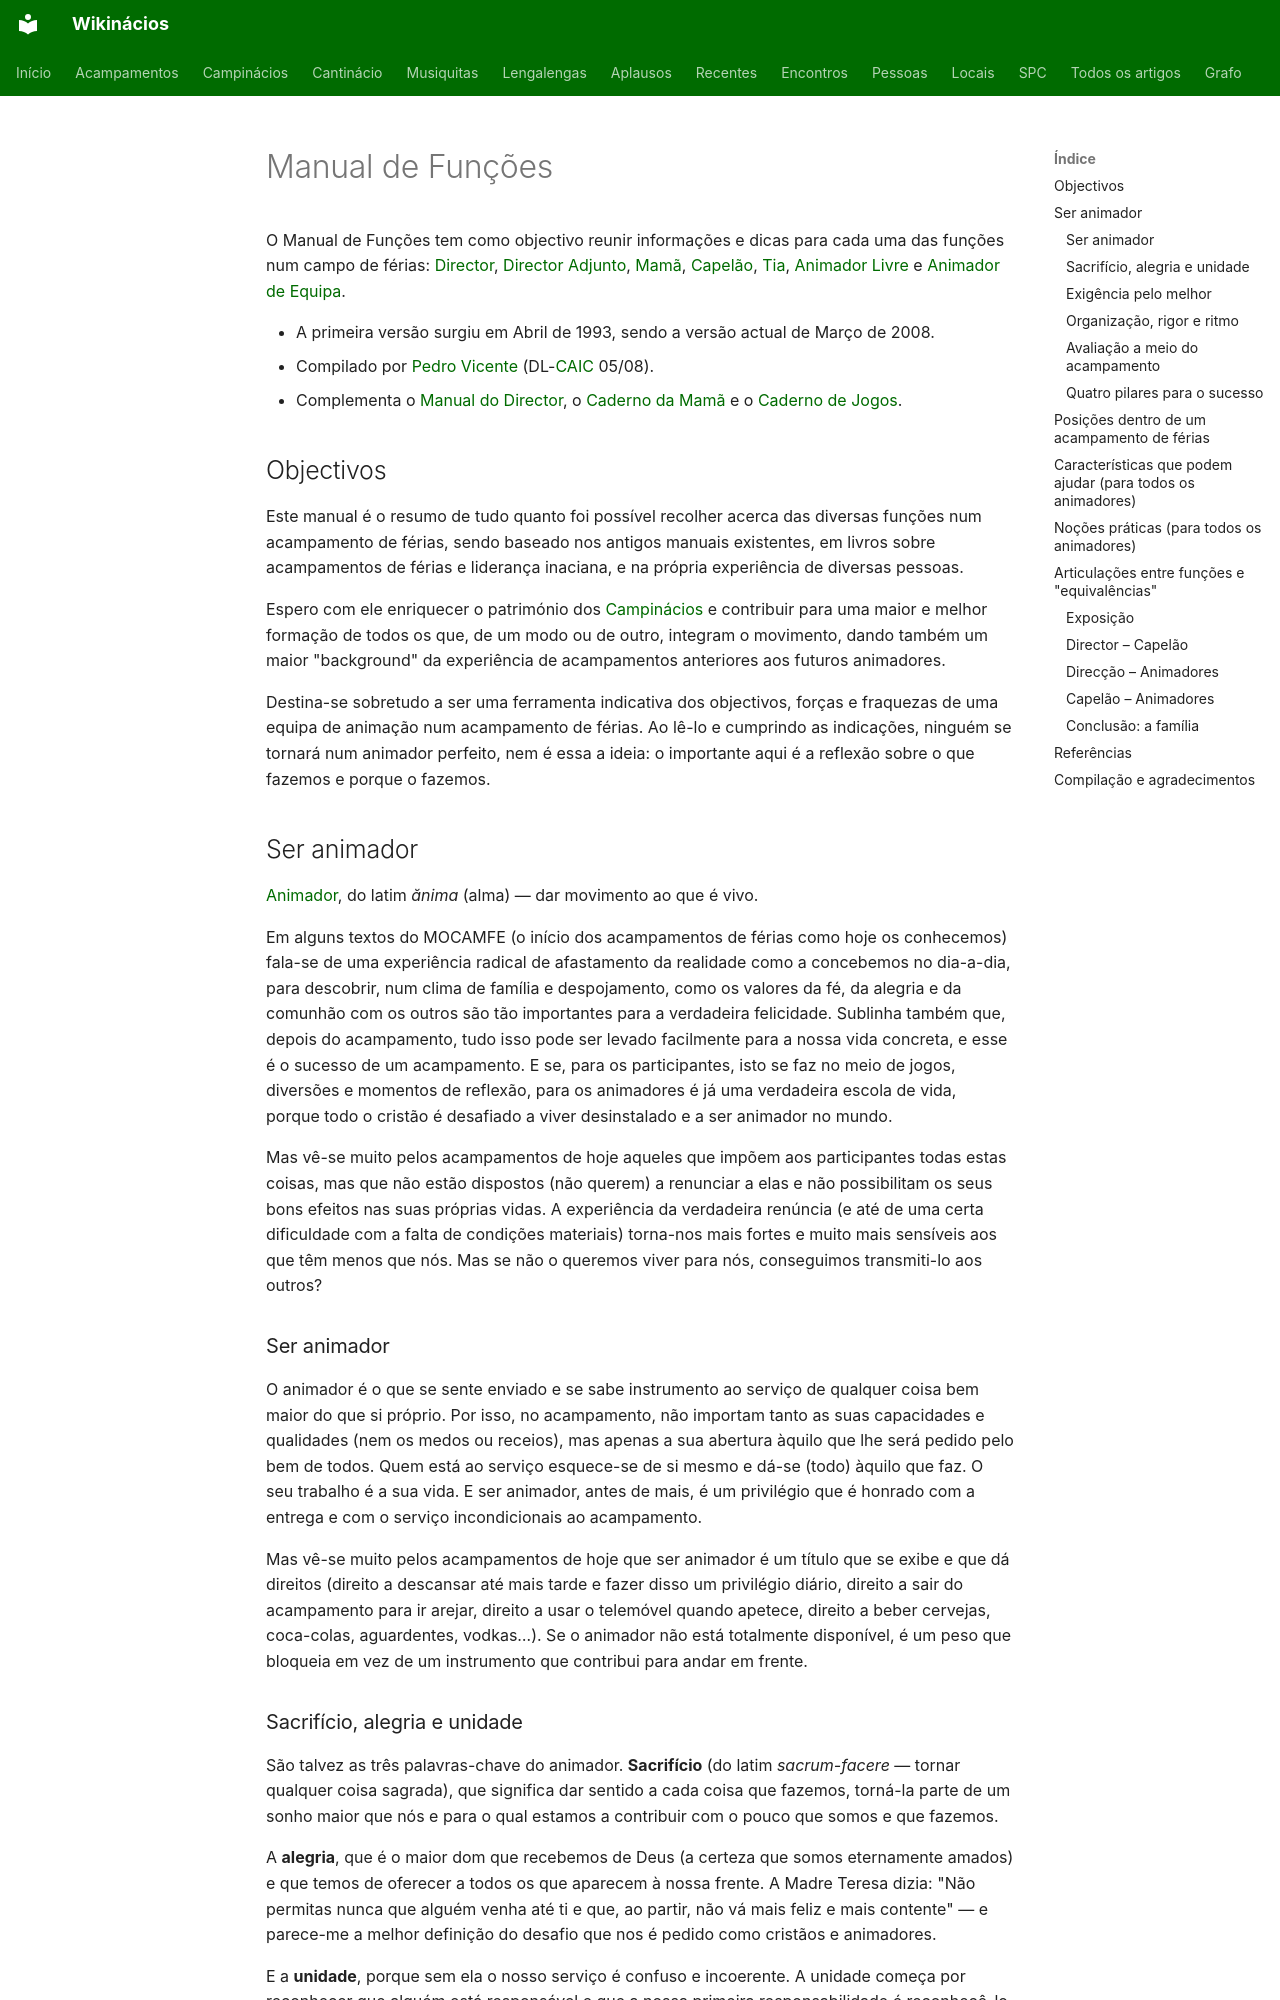

repository: neteinstein/Campinacios · page: Movimento/Manual de Funções.html · generator: mkdocs

# Manual de Funções

O Manual de Funções tem como objectivo reunir informações e dicas para cada uma das funções num campo de férias: [Director](../Cargos/Director.md), [Director Adjunto](../Cargos/Director-Adjunto.md), [Mamã](../Cargos/Mam%C3%A3.md), [Capelão](../Cargos/Capel%C3%A3o.md), [Tia](../Cargos/Tio.md), [Animador Livre](../Cargos/Animador%20Livre.md) e [Animador de Equipa](../Cargos/Animador%20de%20Equipa.md).

- A primeira versão surgiu em Abril de 1993, sendo a versão actual de Março de 2008.
- Compilado por [Pedro Vicente](../Pessoas/P/Pedro%20Vicente.md) (DL-[CAIC](CAIC.md) 05/08).
- Complementa o [Manual do Director](Manual%20do%20Director.md), o [Caderno da Mamã](Caderno%20da%20Mam%C3%A3.md) e o [Caderno de Jogos](Caderno%20de%20Jogos.md).

## Objectivos

Este manual é o resumo de tudo quanto foi possível recolher acerca das diversas funções num
acampamento de férias, sendo baseado nos antigos manuais existentes, em livros sobre
acampamentos de férias e liderança inaciana, e na própria experiência de diversas pessoas.

Espero com ele enriquecer o património dos [Campinácios](Campin%C3%A1cios.md) e contribuir
para uma maior e melhor formação de todos os que, de um modo ou de outro, integram o
movimento, dando também um maior "background" da experiência de acampamentos anteriores aos
futuros animadores.

Destina-se sobretudo a ser uma ferramenta indicativa dos objectivos, forças e fraquezas de
uma equipa de animação num acampamento de férias. Ao lê-lo e cumprindo as indicações,
ninguém se tornará num animador perfeito, nem é essa a ideia: o importante aqui é a
reflexão sobre o que fazemos e porque o fazemos.

## Ser animador

[Animador](Animador.md), do latim *ănima* (alma) — dar movimento ao que é vivo.

Em alguns textos do MOCAMFE (o início dos acampamentos de férias como hoje os conhecemos)
fala-se de uma experiência radical de afastamento da realidade como a concebemos no
dia-a-dia, para descobrir, num clima de família e despojamento, como os valores da fé, da
alegria e da comunhão com os outros são tão importantes para a verdadeira felicidade.
Sublinha também que, depois do acampamento, tudo isso pode ser levado facilmente para a
nossa vida concreta, e esse é o sucesso de um acampamento. E se, para os participantes,
isto se faz no meio de jogos, diversões e momentos de reflexão, para os animadores é já
uma verdadeira escola de vida, porque todo o cristão é desafiado a viver desinstalado e a
ser animador no mundo.

Mas vê-se muito pelos acampamentos de hoje aqueles que impõem aos participantes todas
estas coisas, mas que não estão dispostos (não querem) a renunciar a elas e não
possibilitam os seus bons efeitos nas suas próprias vidas. A experiência da verdadeira
renúncia (e até de uma certa dificuldade com a falta de condições materiais) torna-nos mais
fortes e muito mais sensíveis aos que têm menos que nós. Mas se não o queremos viver para
nós, conseguimos transmiti-lo aos outros?

### Ser animador

O animador é o que se sente enviado e se sabe instrumento ao serviço de qualquer coisa bem
maior do que si próprio. Por isso, no acampamento, não importam tanto as suas capacidades e
qualidades (nem os medos ou receios), mas apenas a sua abertura àquilo que lhe será pedido
pelo bem de todos. Quem está ao serviço esquece-se de si mesmo e dá-se (todo) àquilo que
faz. O seu trabalho é a sua vida. E ser animador, antes de mais, é um privilégio que é
honrado com a entrega e com o serviço incondicionais ao acampamento.

Mas vê-se muito pelos acampamentos de hoje que ser animador é um título que se exibe e que
dá direitos (direito a descansar até mais tarde e fazer disso um privilégio diário, direito
a sair do acampamento para ir arejar, direito a usar o telemóvel quando apetece, direito a
beber cervejas, coca-colas, aguardentes, vodkas…). Se o animador não está totalmente
disponível, é um peso que bloqueia em vez de um instrumento que contribui para andar em
frente.
